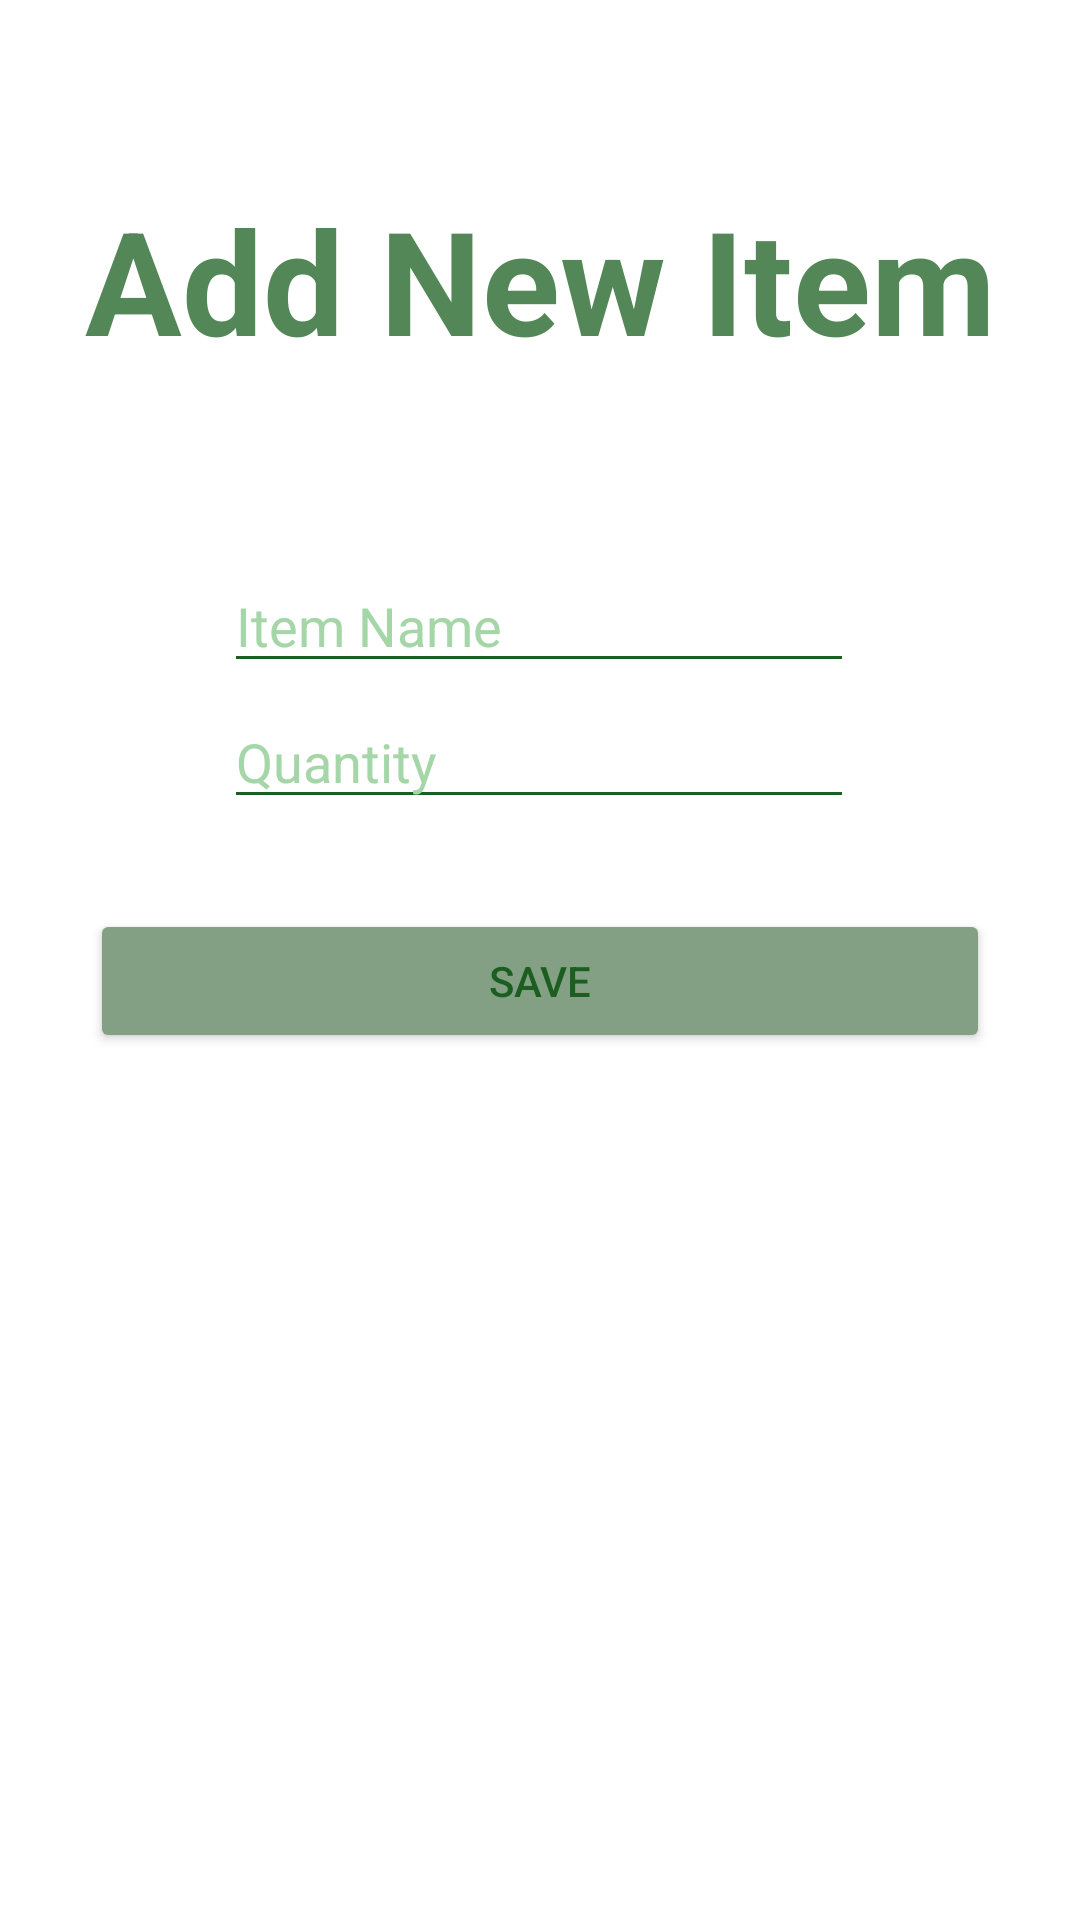

Layout XML and referenced resources for this Android screen:
<!-- AndroidManifest.xml: application theme Base.Theme.Cs4060final -->
<!-- res/layout/new_shopping_item.xml -->
<?xml version="1.0" encoding="utf-8"?>
<androidx.constraintlayout.widget.ConstraintLayout xmlns:android="http://schemas.android.com/apk/res/android"
    xmlns:app="http://schemas.android.com/apk/res-auto"
    xmlns:tools="http://schemas.android.com/tools"
    android:layout_width="match_parent"
    android:layout_height="match_parent"
    android:layout_margin="40dp">

    <TextView
        android:id="@+id/textView5"
        android:layout_width="wrap_content"
        android:layout_height="wrap_content"
        android:text="Add New Item"
        android:textColor="#548757"
        android:textSize="48sp"
        android:textStyle="bold"
        app:layout_constraintBottom_toBottomOf="parent"
        app:layout_constraintEnd_toEndOf="parent"
        app:layout_constraintStart_toStartOf="parent"
        app:layout_constraintTop_toTopOf="parent"
        app:layout_constraintVertical_bias="0.106" />

    <EditText
        android:id="@+id/editTextText3"
        android:layout_width="wrap_content"
        android:layout_height="wrap_content"
        android:layout_marginTop="61dp"
        android:ems="10"
        android:hint="Item Name"
        android:inputType="text"
        app:layout_constraintEnd_toEndOf="parent"
        app:layout_constraintHorizontal_bias="0.497"
        app:layout_constraintStart_toStartOf="parent"
        app:layout_constraintTop_toBottomOf="@+id/textView5" />

    <EditText
        android:id="@+id/editTextText4"
        android:layout_width="wrap_content"
        android:layout_height="wrap_content"
        android:layout_marginTop="4dp"
        android:ems="10"
        android:hint="Quantity"
        android:inputType="text"
        app:layout_constraintEnd_toEndOf="parent"
        app:layout_constraintHorizontal_bias="0.497"
        app:layout_constraintStart_toStartOf="parent"
        app:layout_constraintTop_toBottomOf="@+id/editTextText3" />

    <Button
        android:id="@+id/button9"
        android:layout_width="0dp"
        android:layout_height="wrap_content"
        android:layout_margin="30dp"
        android:layout_marginTop="100dp"
        android:backgroundTint="#84A084"
        android:text="Save"
        app:layout_constraintEnd_toEndOf="parent"
        app:layout_constraintStart_toStartOf="parent"
        app:layout_constraintTop_toBottomOf="@+id/editTextText4" />
</androidx.constraintlayout.widget.ConstraintLayout>
<!-- resources referenced by this layout -->
<resources>
  <style name="Base.Theme.Cs4060final" parent="Theme.Material3.DayNight">
          
          
          <item name="colorPrimary">@color/green</item>
          <item name="colorPrimaryVariant">@color/green_dark</item>
          <item name="colorOnPrimary">@color/white</item>
  
          
          <item name="colorSecondary">@color/saddlebrown</item>
          <item name="colorSecondaryVariant">@color/green_dark</item>
          <item name="colorOnSecondary">@color/black</item>
  
          
          <item name="colorControlActivated">@color/green_dark</item>
  
          
          <item name="android:statusBarColor" tools:targetApi="l">?attr/colorPrimaryVariant</item>
  
          <item name="android:windowBackground">@color/white</item>
          <item name="android:editTextColor">@color/green</item>
  
          <item name="colorOnBackground">@color/green</item>
          <item name="colorSurface">@color/green</item>
  
          <item name="android:textColorPrimary">@color/green</item>
          <item name="android:textColorSecondary">@color/green</item>
          <item name="android:textColorTertiary">@color/green</item>
          <item name="android:textColorLink">@color/green_dark</item>
          <item name="android:textColorHint">@color/green_light</item>
  
          <item name="android:backgroundDimAmount">0.6</item>
          <item name="android:backgroundDimEnabled">true</item>
      </style>
  <color name="green">#1B5E20</color>
  <color name="green_dark">#003300</color>
  <color name="white">#FFFFFFFF</color>
  <color name="saddlebrown">#8B4513</color>
  <color name="black">#FF000000</color>
  <color name="green_light">#A5D6A7</color>
</resources>
